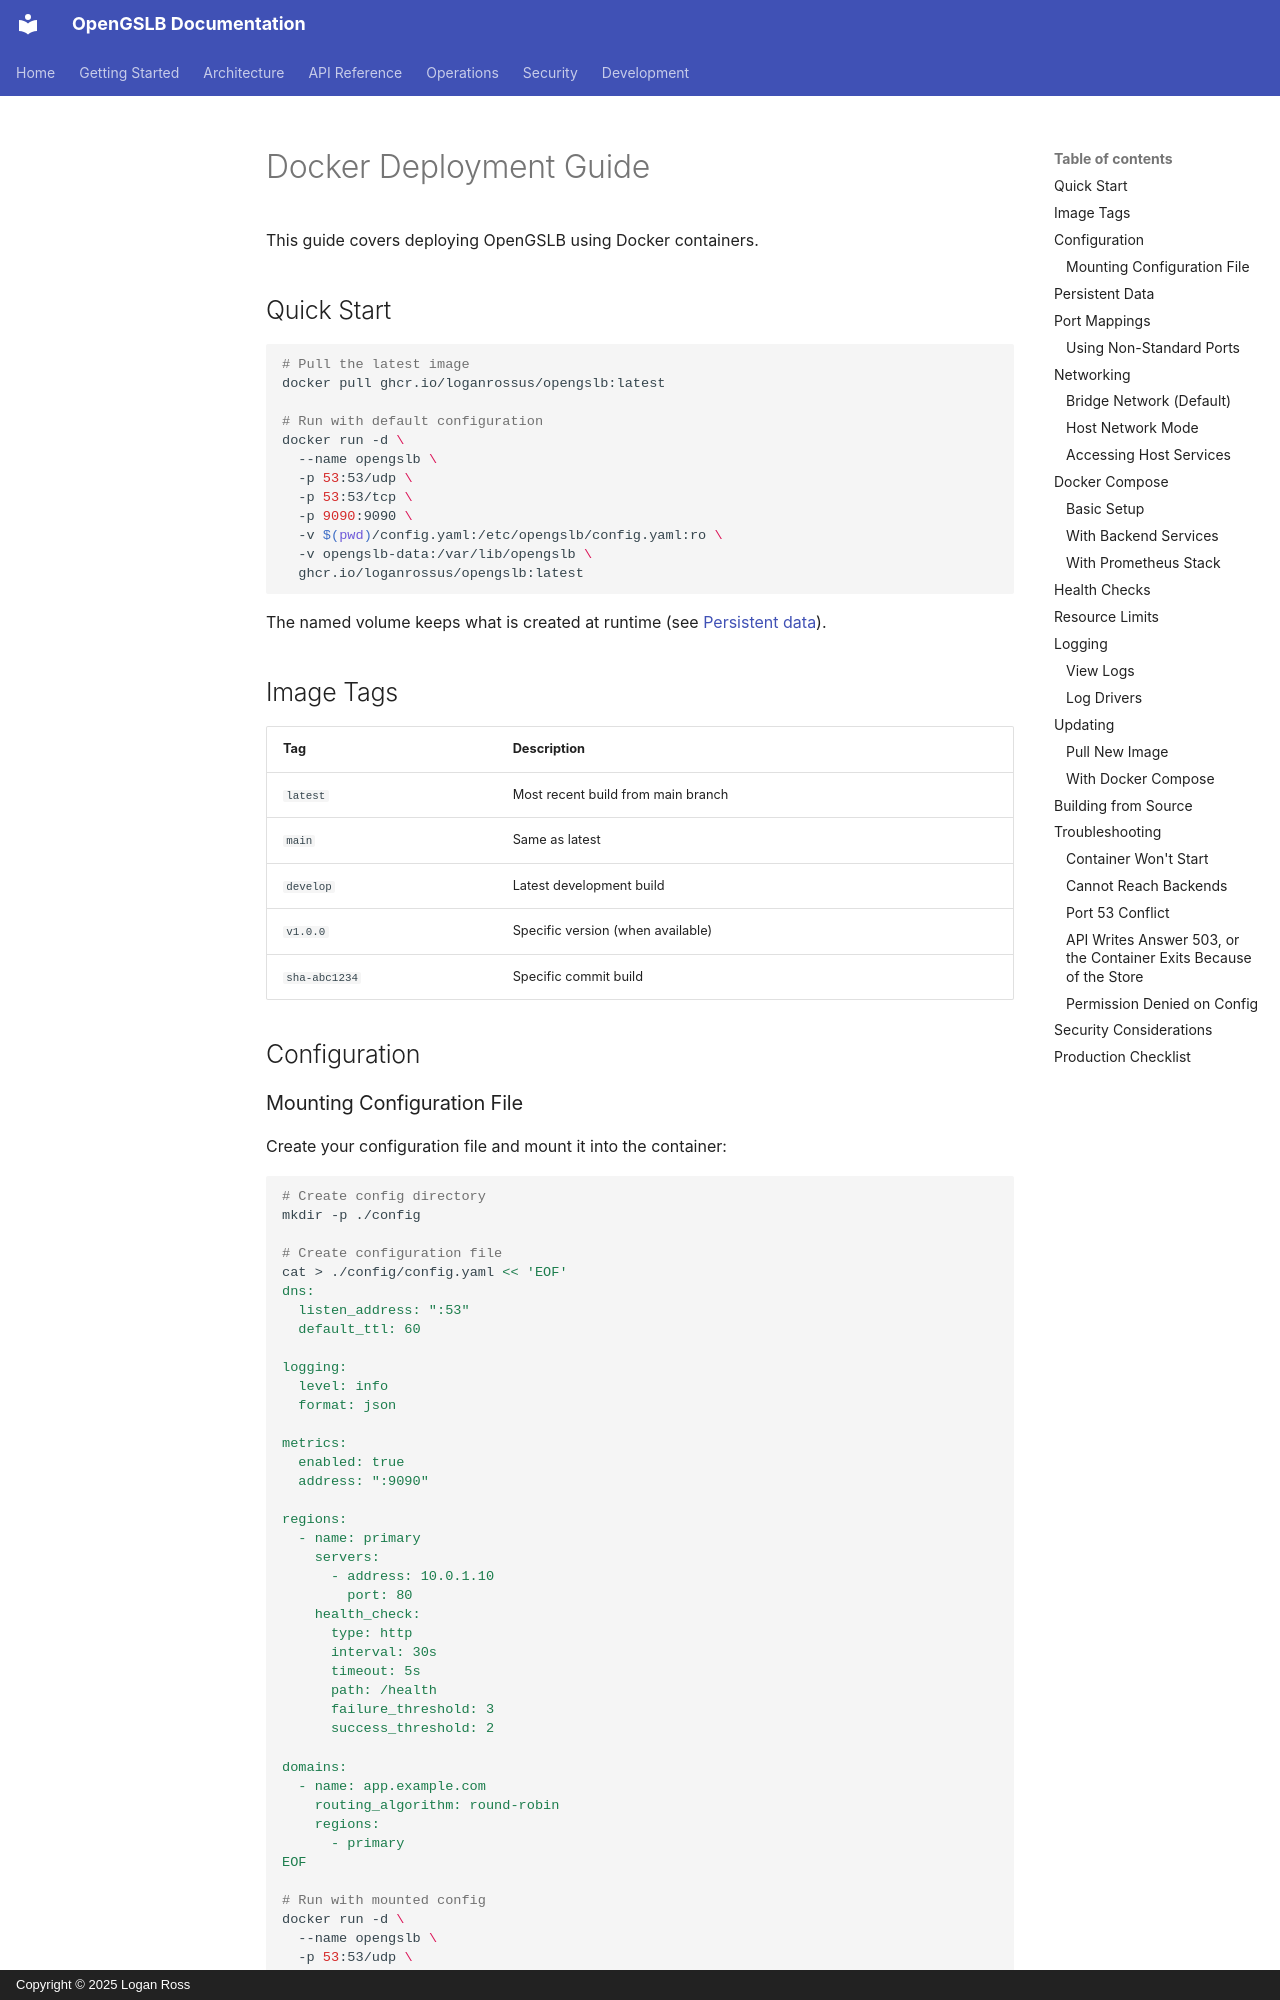

repository: LoganRossUS/OpenGSLB · page: docker/index.html · generator: mkdocs · copyright: Copyright © 2025 Logan Ross

# Docker Deployment Guide

This guide covers deploying OpenGSLB using Docker containers.

## Quick Start

```bash
# Pull the latest image
docker pull ghcr.io/loganrossus/opengslb:latest

# Run with default configuration
docker run -d \
  --name opengslb \
  -p 53:53/udp \
  -p 53:53/tcp \
  -p 9090:9090 \
  -v $(pwd)/config.yaml:/etc/opengslb/config.yaml:ro \
  -v opengslb-data:/var/lib/opengslb \
  ghcr.io/loganrossus/opengslb:latest
```

The named volume keeps what is created at runtime (see [Persistent data](#persistent-data)).

## Image Tags

| Tag | Description |
|-----|-------------|
| `latest` | Most recent build from main branch |
| `main` | Same as latest |
| `develop` | Latest development build |
| `v1.0.0` | Specific version (when available) |
| `sha-abc1234` | Specific commit build |

## Configuration

### Mounting Configuration File

Create your configuration file and mount it into the container:

```bash
# Create config directory
mkdir -p ./config

# Create configuration file
cat > ./config/config.yaml << 'EOF'
dns:
  listen_address: ":53"
  default_ttl: 60

logging:
  level: info
  format: json

metrics:
  enabled: true
  address: ":9090"

regions:
  - name: primary
    servers:
      - address: 10.0.1.10
        port: 80
    health_check:
      type: http
      interval: 30s
      timeout: 5s
      path: /health
      failure_threshold: 3
      success_threshold: 2

domains:
  - name: app.example.com
    routing_algorithm: round-robin
    regions:
      - primary
EOF

# Run with mounted config
docker run -d \
  --name opengslb \
  -p 53:53/udp \
  -p 53:53/tcp \
  -p 9090:9090 \
  -v $(pwd)/config:/etc/opengslb:ro \
  ghcr.io/loganrossus/opengslb:latest
```

**Note:** The configuration file inside the container must have secure permissions. When mounting, ensure the source file has appropriate permissions (600 or 640).
